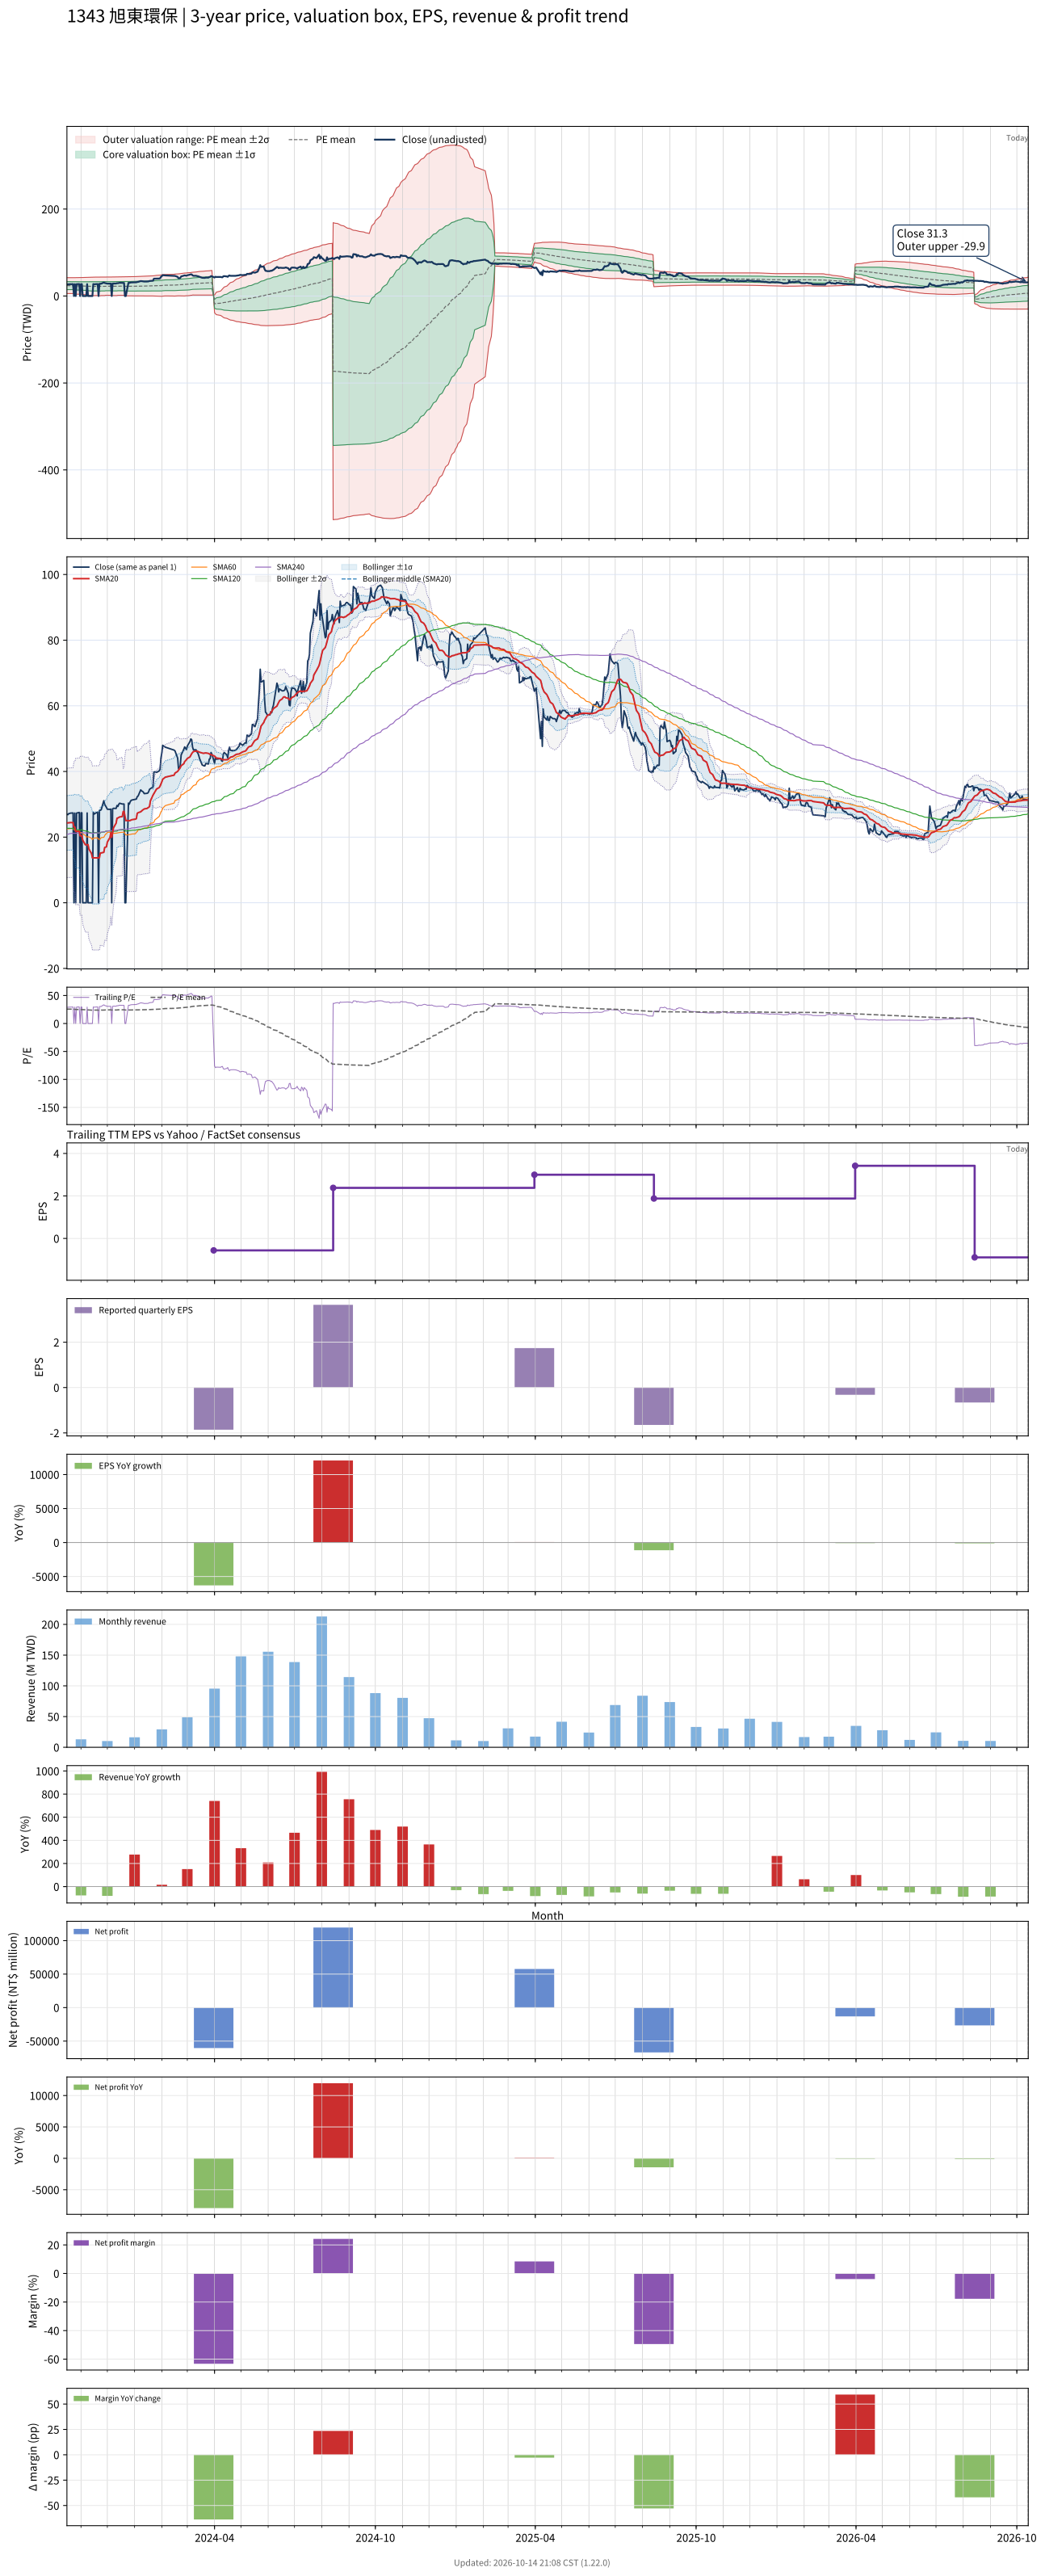

The file beside this chart, header and first rows:
# chart-version: skill-stock-dynamic-val…
date, close, available_date, period_end, eps, ttm_eps, pe, pe_mean, pe_std, price_m2, price_m1, price_mean, price_p1, price_p2, forward_eps, forward_pe, forward_pe_mean, forward_pe_std, forward_price_m2, forward_price_m1, forward_price_mean, forward_price_p1, forward_price_p2, sma20
2023-10-16, 26.95, 2023-08-14, 2023-06-30, 0.16, 0.9297, 28.99, 25.73, 9.835, 5.637, 14.78, 23.92, 33.07, 42.21, , , , , , , , , , 24.32
2023-10-17, 26.83, 2023-08-14, 2023-06-30, 0.16, 0.9297, 28.86, 25.71, 9.826, 5.635, 14.77, 23.9, 33.04, 42.17, , , , , , , , , , 24.34
2023-10-18, 27.15, 2023-08-14, 2023-06-30, 0.16, 0.9297, 29.21, 25.67, 9.796, 5.647, 14.75, 23.86, 32.97, 42.08, , , , , , , , , , 24.37
2023-10-19, 27.2, 2023-08-14, 2023-06-30, 0.16, 0.9297, 29.25, 25.64, 9.784, 5.648, 14.74, 23.84, 32.93, 42.03, , , , , , , , , , 24.4
2023-10-20, 27.32, 2023-08-14, 2023-06-30, 0.16, 0.9297, 29.38, 25.62, 9.772, 5.649, 14.73, 23.82, 32.9, 41.99, , , , , , , , , , 24.42
2023-10-23, 27.36, 2023-08-14, 2023-06-30, 0.16, 0.9297, 29.43, 25.6, 9.763, 5.649, 14.73, 23.8, 32.88, 41.95, , , , , , , , , , 24.43
2023-10-24, 0.000000, 2023-08-14, 2023-06-30, 0.16, 0.9297, 0.000000, 25.34, 10.02, 4.922, 14.24, 23.56, 32.87, 42.19, , , , , , , , , , 23.07
2023-10-25, 27.32, 2023-08-14, 2023-06-30, 0.16, 0.9297, 29.38, 25.32, 10.01, 4.922, 14.23, 23.54, 32.85, 42.16, , , , , , , , , , 23.07
2023-10-26, 0.000000, 2023-08-14, 2023-06-30, 0.16, 0.9297, 0.000000, 25.06, 10.26, 4.22, 13.76, 23.3, 32.83, 42.37, , , , , , , , , , 21.72
2023-10-27, 27.32, 2023-08-14, 2023-06-30, 0.16, 0.9297, 29.38, 25.04, 10.25, 4.221, 13.75, 23.28, 32.81, 42.34, , , , , , , , , , 21.73
2023-10-30, 27.52, 2023-08-14, 2023-06-30, 0.16, 0.9297, 29.6, 25.04, 10.25, 4.221, 13.75, 23.28, 32.81, 42.34, , , , , , , , , , 21.76
2023-10-31, 0.000000, 2023-08-14, 2023-06-30, 0.16, 0.9297, 0.000000, 24.79, 10.49, 3.54, 13.29, 23.05, 32.8, 42.56, , , , , , , , , , 20.41
2023-11-01, 27.4, 2023-08-14, 2023-06-30, 0.16, 0.9297, 29.47, 25.04, 10.25, 4.221, 13.75, 23.28, 32.81, 42.33, , , , , , , , , , 20.42
2023-11-02, 27.4, 2023-08-14, 2023-06-30, 0.16, 0.9297, 29.47, 25.04, 10.25, 4.221, 13.75, 23.28, 32.81, 42.34, , , , , , , , , , 20.43
2023-11-03, 0.000000, 2023-08-14, 2023-06-30, 0.16, 0.9297, 0.000000, 24.8, 10.5, 3.542, 13.3, 23.06, 32.82, 42.57, , , , , , , , , , 19.05
2023-11-06, 0.000000, 2023-08-14, 2023-06-30, 0.16, 0.9297, 0.000000, 24.57, 10.73, 2.886, 12.86, 22.84, 32.82, 42.8, , , , , , , , , , 17.67
2023-11-07, 0.000000, 2023-08-14, 2023-06-30, 0.16, 0.9297, 0.000000, 24.57, 10.73, 2.886, 12.86, 22.84, 32.82, 42.8, , , , , , , , , , 17.67
2023-11-08, 27.36, 2023-08-14, 2023-06-30, 0.16, 0.9297, 29.43, 24.59, 10.74, 2.89, 12.88, 22.86, 32.84, 42.83, , , , , , , , , , 17.7
2023-11-09, 0.000000, 2023-08-14, 2023-06-30, 0.16, 0.9297, 0.000000, 24.35, 10.97, 2.251, 12.45, 22.64, 32.84, 43.03, , , , , , , , , , 17.7
2023-11-10, 0.000000, 2023-08-14, 2023-06-30, 0.16, 0.9297, 0.000000, 24.12, 11.18, 1.63, 12.03, 22.43, 32.82, 43.22, , , , , , , , , , 16.36
2023-11-13, 0.000000, 2023-08-14, 2023-06-30, 0.16, 0.9297, 0.000000, 23.89, 11.39, 1.026, 11.62, 22.21, 32.8, 43.4, , , , , , , , , , 15.01
2023-11-14, 0.000000, 2023-08-14, 2023-06-30, 0.16, 0.9297, 0.000000, 23.65, 11.59, 0.4361, 11.21, 21.99, 32.77, 43.54, , , , , , , , , , 13.67
2023-11-15, 27.52, 2023-08-14, 2023-06-30, 0.16, 0.9297, 29.6, 23.66, 11.6, 0.4367, 11.22, 22, 32.78, 43.56, , , , , , , , , , 13.68
2023-11-16, 26.99, 2023-08-14, 2023-06-30, 0.16, 0.9297, 29.03, 23.91, 11.4, 1.027, 11.63, 22.22, 32.82, 43.42, , , , , , , , , , 13.67
2023-11-17, 27.24, 2023-08-14, 2023-06-30, 0.16, 0.9297, 29.3, 23.92, 11.4, 1.029, 11.63, 22.23, 32.84, 43.44, , , , , , , , , , 13.67
2023-11-20, 27.6, 2023-08-14, 2023-06-30, 0.16, 0.9297, 29.69, 23.92, 11.41, 1.029, 11.63, 22.24, 32.84, 43.45, , , , , , , , , , 13.68
2023-11-21, 0.000000, 2023-08-14, 2023-06-30, 0.16, 0.9297, 0.000000, 23.68, 11.6, 0.438, 11.23, 22.01, 32.8, 43.59, , , , , , , , , , 13.68
2023-11-22, 28.13, 2023-08-14, 2023-06-30, 0.16, 0.9297, 30.26, 23.69, 11.61, 0.4376, 11.23, 22.02, 32.81, 43.61, , , , , , , , , , 13.72
2023-11-23, 28.17, 2023-08-14, 2023-06-30, 0.16, 0.9297, 30.3, 23.7, 11.61, 0.4371, 11.23, 22.03, 32.83, 43.62, , , , , , , , , , 15.13
2023-11-24, 28.33, 2023-08-14, 2023-06-30, 0.16, 0.9297, 30.48, 23.95, 11.42, 1.028, 11.65, 22.27, 32.89, 43.5, , , , , , , , , , 15.18
2023-11-27, 31.1, 2023-08-14, 2023-06-30, 0.16, 0.9297, 33.45, 23.99, 11.45, 1.019, 11.66, 22.3, 32.94, 43.58, , , , , , , , , , 15.36
2023-11-28, 29.96, 2023-08-14, 2023-06-30, 0.16, 0.9297, 32.23, 24.01, 11.46, 1.014, 11.67, 22.33, 32.98, 43.64, , , , , , , , , , 16.86
2023-11-29, 29.51, 2023-08-14, 2023-06-30, 0.16, 0.9297, 31.74, 24.28, 11.27, 1.622, 12.1, 22.57, 33.05, 43.52, , , , , , , , , , 16.97
2023-11-30, 29.02, 2023-08-14, 2023-06-30, 0.16, 0.9297, 31.22, 24.3, 11.28, 1.621, 12.1, 22.59, 33.07, 43.56, , , , , , , , , , 17.05
2023-12-01, 28.5, 2023-08-14, 2023-06-30, 0.16, 0.9297, 30.65, 24.31, 11.28, 1.621, 12.11, 22.6, 33.09, 43.58, , , , , , , , , , 18.47
2023-12-04, 28.46, 2023-08-14, 2023-06-30, 0.16, 0.9297, 30.61, 24.32, 11.29, 1.621, 12.12, 22.61, 33.11, 43.6, , , , , , , , , , 19.89
2023-12-05, 28.54, 2023-08-14, 2023-06-30, 0.16, 0.9297, 30.7, 24.33, 11.29, 1.621, 12.12, 22.62, 33.12, 43.62, , , , , , , , , , 21.32
2023-12-06, 0.000000, 2023-08-14, 2023-06-30, 0.16, 0.9297, 0.000000, 24.08, 11.5, 1.01, 11.7, 22.39, 33.07, 43.76, , , , , , , , , , 19.95
2023-12-07, 28.62, 2023-08-14, 2023-06-30, 0.16, 0.9297, 30.78, 24.09, 11.5, 1.009, 11.7, 22.4, 33.09, 43.79, , , , , , , , , , 21.38
2023-12-08, 28.78, 2023-08-14, 2023-06-30, 0.16, 0.9297, 30.96, 24.11, 11.51, 1.008, 11.71, 22.41, 33.11, 43.81, , , , , , , , , , 22.82
2023-12-11, 28.74, 2023-08-14, 2023-06-30, 0.16, 0.9297, 30.91, 24.11, 11.51, 1.008, 11.71, 22.42, 33.12, 43.82, , , , , , , , , , 24.26
2023-12-12, 29.63, 2023-08-14, 2023-06-30, 0.16, 0.9297, 31.88, 24.13, 11.53, 1.005, 11.72, 22.43, 33.15, 43.86, , , , , , , , , , 25.74
2023-12-13, 29.35, 2023-08-14, 2023-06-30, 0.16, 0.9297, 31.57, 24.39, 11.33, 1.616, 12.15, 22.68, 33.21, 43.74, , , , , , , , , , 25.83
2023-12-14, 30, 2023-08-14, 2023-06-30, 0.16, 0.9297, 32.27, 24.42, 11.34, 1.612, 12.16, 22.7, 33.25, 43.79, , , , , , , , , , 25.98
2023-12-15, 30.33, 2023-08-14, 2023-06-30, 0.16, 0.9297, 32.62, 24.45, 11.36, 1.608, 12.17, 22.73, 33.29, 43.84, , , , , , , , , , 26.14
2023-12-18, 30.08, 2023-08-14, 2023-06-30, 0.16, 0.9297, 32.36, 24.47, 11.37, 1.605, 12.18, 22.75, 33.32, 43.9, , , , , , , , , , 26.26
2023-12-19, 30.08, 2023-08-14, 2023-06-30, 0.16, 0.9297, 32.36, 24.5, 11.39, 1.602, 12.19, 22.77, 33.36, 43.94, , , , , , , , , , 27.77
2023-12-20, 30.08, 2023-08-14, 2023-06-30, 0.16, 0.9297, 32.36, 24.52, 11.4, 1.599, 12.2, 22.79, 33.39, 43.99, , , , , , , , , , 27.86
2023-12-21, 0.000000, 2023-08-14, 2023-06-30, 0.16, 0.9297, 0.000000, 24.27, 11.61, 0.9837, 11.77, 22.56, 33.35, 44.14, , , , , , , , , , 26.46
2023-12-22, 0.000000, 2023-08-14, 2023-06-30, 0.16, 0.9297, 0.000000, 24.03, 11.81, 0.3853, 11.36, 22.34, 33.31, 44.29, , , , , , , , , , 25.04
2023-12-25, 30.37, 2023-08-14, 2023-06-30, 0.16, 0.9297, 32.66, 24.06, 11.82, 0.3809, 11.37, 22.37, 33.36, 44.35, , , , , , , , , , 25
2023-12-26, 30.04, 2023-08-14, 2023-06-30, 0.16, 0.9297, 32.31, 24.08, 11.84, 0.3775, 11.38, 22.39, 33.39, 44.4, , , , , , , , , , 25.01
2023-12-27, 30.77, 2023-08-14, 2023-06-30, 0.16, 0.9297, 33.1, 24.12, 11.86, 0.3715, 11.4, 22.42, 33.44, 44.47, , , , , , , , , , 25.07
2023-12-28, 31.18, 2023-08-14, 2023-06-30, 0.16, 0.9297, 33.54, 24.15, 11.88, 0.3637, 11.41, 22.45, 33.5, 44.54, , , , , , , , , , 25.18
2023-12-29, 31.3, 2023-08-14, 2023-06-30, 0.16, 0.9297, 33.67, 24.18, 11.9, 0.3552, 11.42, 22.48, 33.55, 44.61, , , , , , , , , , 25.32
2024-01-02, 31.5, 2023-08-14, 2023-06-30, 0.16, 0.9297, 33.89, 24.22, 11.92, 0.3462, 11.43, 22.52, 33.6, 44.69, , , , , , , , , , 25.47
2024-01-03, 31.59, 2023-08-14, 2023-06-30, 0.16, 0.9297, 33.97, 24.26, 11.95, 0.3371, 11.45, 22.55, 33.66, 44.77, , , , , , , , , , 25.62
2024-01-04, 32.32, 2023-08-14, 2023-06-30, 0.16, 0.9297, 34.76, 24.31, 11.98, 0.3241, 11.46, 22.6, 33.73, 44.87, , , , , , , , , , 27.24
2024-01-05, 32.52, 2023-08-14, 2023-06-30, 0.16, 0.9297, 34.98, 24.35, 12.01, 0.3105, 11.48, 22.64, 33.81, 44.97, , , , , , , , , , 27.43
... 669 more rows
